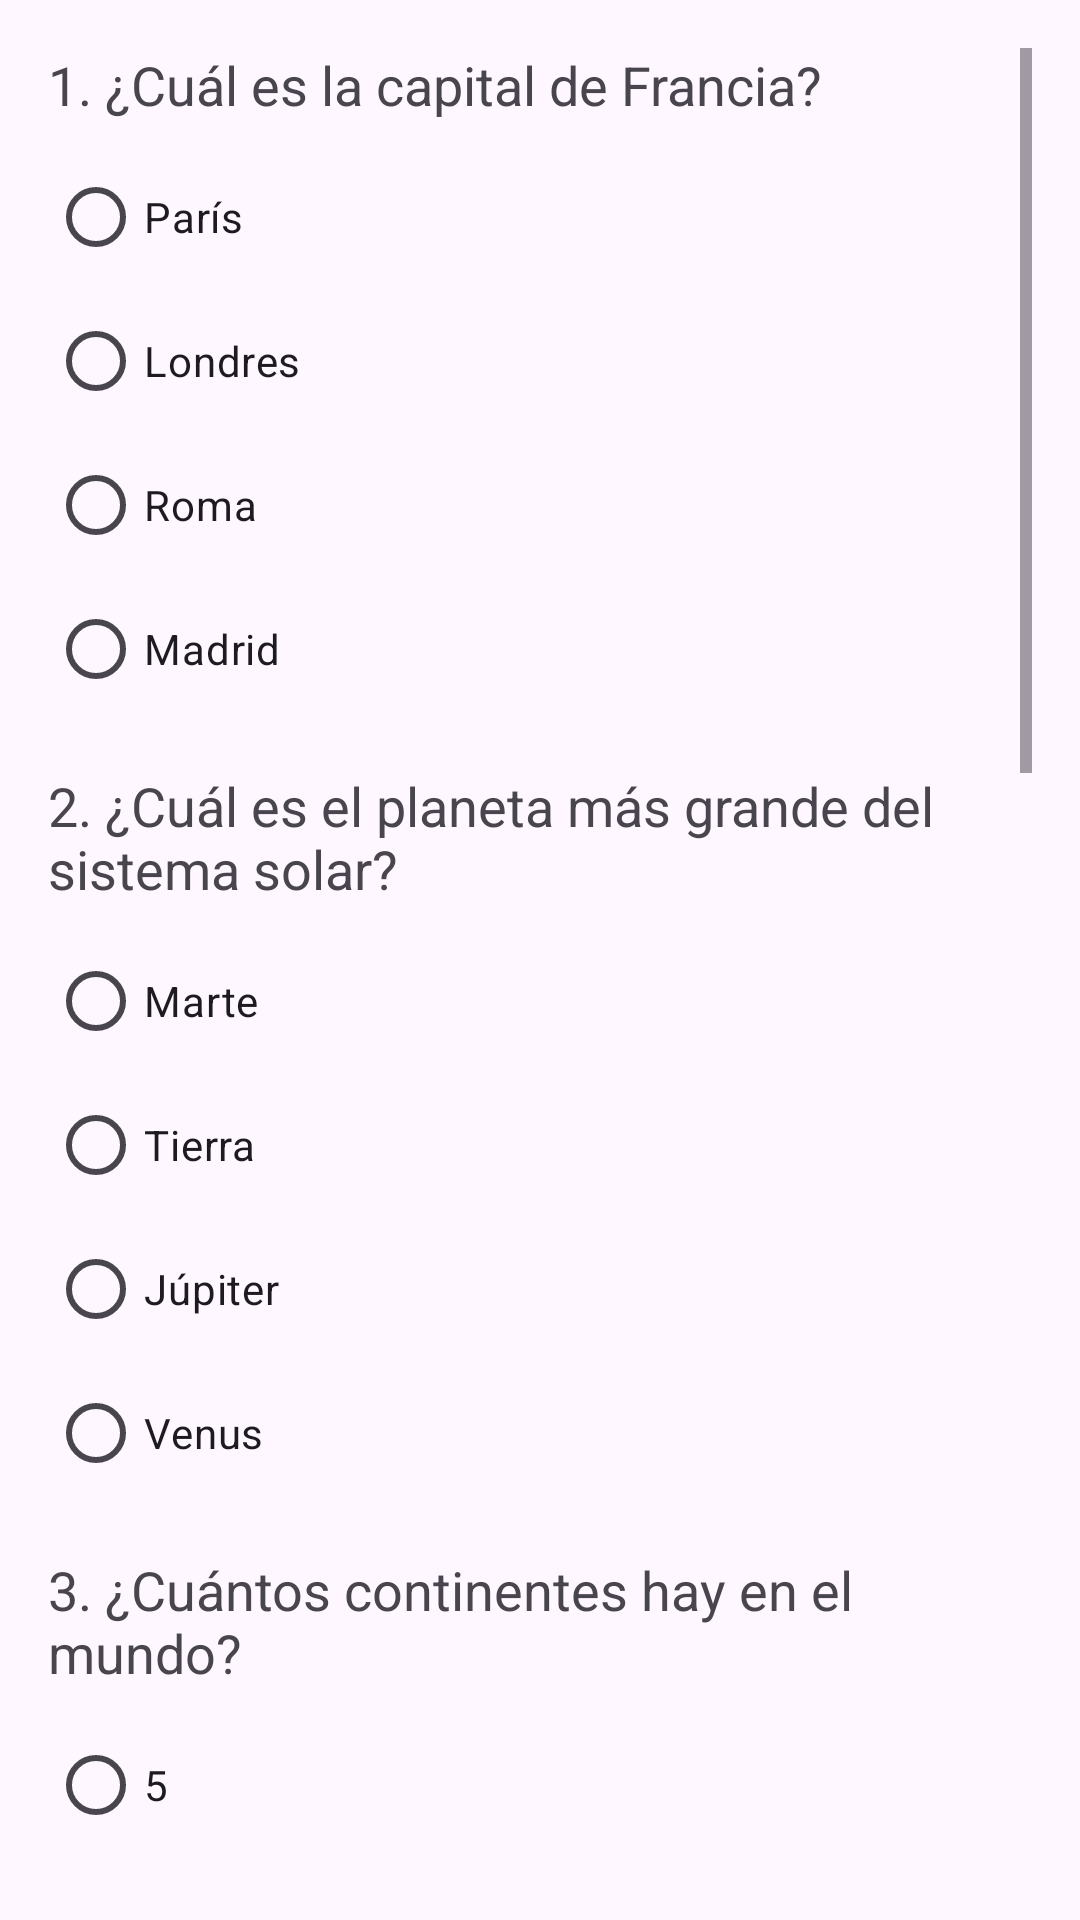

Layout XML and referenced resources for this Android screen:
<!-- AndroidManifest.xml: application theme Theme.APRENDOCONOLI -->
<!-- res/layout/activity_examen_alumno.xml -->
<?xml version="1.0" encoding="utf-8"?>
<androidx.constraintlayout.widget.ConstraintLayout xmlns:android="http://schemas.android.com/apk/res/android"
    xmlns:app="http://schemas.android.com/apk/res-auto"
    xmlns:tools="http://schemas.android.com/tools"
    android:id="@+id/main"
    android:layout_width="match_parent"
    android:layout_height="match_parent"
    tools:context=".Model.Examen_Virtual.Examen_Alumno_Activity">


    <ScrollView xmlns:android="http://schemas.android.com/apk/res/android"
        android:layout_width="match_parent"
        android:layout_height="match_parent"
        android:padding="16dp">

        <LinearLayout
            android:layout_width="match_parent"
            android:layout_height="wrap_content"
            android:orientation="vertical">

            
            <TextView
                android:id="@+id/question_1"
                android:layout_width="wrap_content"
                android:layout_height="wrap_content"
                android:text="1. ¿Cuál es la capital de Francia?"
                android:textSize="18sp"
                android:layout_marginBottom="8dp" />

            <RadioGroup
                android:id="@+id/radioGroup_1"
                android:layout_width="match_parent"
                android:layout_height="wrap_content">
                <RadioButton android:id="@+id/radio_1_A" android:layout_width="wrap_content" android:layout_height="wrap_content" android:text="París" />
                <RadioButton android:id="@+id/radio_1_B" android:layout_width="wrap_content" android:layout_height="wrap_content" android:text="Londres" />
                <RadioButton android:id="@+id/radio_1_C" android:layout_width="wrap_content" android:layout_height="wrap_content" android:text="Roma" />
                <RadioButton android:id="@+id/radio_1_D" android:layout_width="wrap_content" android:layout_height="wrap_content" android:text="Madrid" />
            </RadioGroup>

            
            <TextView
                android:id="@+id/question_2"
                android:layout_width="wrap_content"
                android:layout_height="wrap_content"
                android:text="2. ¿Cuál es el planeta más grande del sistema solar?"
                android:textSize="18sp"
                android:layout_marginTop="16dp"
                android:layout_marginBottom="8dp" />

            <RadioGroup
                android:id="@+id/radioGroup_2"
                android:layout_width="match_parent"
                android:layout_height="wrap_content">
                <RadioButton android:id="@+id/radio_2_A" android:layout_width="wrap_content" android:layout_height="wrap_content" android:text="Marte" />
                <RadioButton android:id="@+id/radio_2_B" android:layout_width="wrap_content" android:layout_height="wrap_content" android:text="Tierra" />
                <RadioButton android:id="@+id/radio_2_C" android:layout_width="wrap_content" android:layout_height="wrap_content" android:text="Júpiter" />
                <RadioButton android:id="@+id/radio_2_D" android:layout_width="wrap_content" android:layout_height="wrap_content" android:text="Venus" />
            </RadioGroup>

            
            <TextView
                android:id="@+id/question_3"
                android:layout_width="wrap_content"
                android:layout_height="wrap_content"
                android:text="3. ¿Cuántos continentes hay en el mundo?"
                android:textSize="18sp"
                android:layout_marginTop="16dp"
                android:layout_marginBottom="8dp" />

            <RadioGroup
                android:id="@+id/radioGroup_3"
                android:layout_width="match_parent"
                android:layout_height="wrap_content">
                <RadioButton android:id="@+id/radio_3_A" android:layout_width="wrap_content" android:layout_height="wrap_content" android:text="5" />
                <RadioButton android:id="@+id/radio_3_B" android:layout_width="wrap_content" android:layout_height="wrap_content" android:text="6" />
                <RadioButton android:id="@+id/radio_3_C" android:layout_width="wrap_content" android:layout_height="wrap_content" android:text="7" />
                <RadioButton android:id="@+id/radio_3_D" android:layout_width="wrap_content" android:layout_height="wrap_content" android:text="8" />
            </RadioGroup>

            
            <TextView
                android:id="@+id/question_4"
                android:layout_width="wrap_content"
                android:layout_height="wrap_content"
                android:text="4. ¿Quién escribió 'Cien años de soledad'?"
                android:textSize="18sp"
                android:layout_marginTop="16dp"
                android:layout_marginBottom="8dp" />

            <RadioGroup
                android:id="@+id/radioGroup_4"
                android:layout_width="match_parent"
                android:layout_height="wrap_content">
                <RadioButton android:id="@+id/radio_4_A" android:layout_width="wrap_content" android:layout_height="wrap_content" android:text="Gabriel García Márquez" />
                <RadioButton android:id="@+id/radio_4_B" android:layout_width="wrap_content" android:layout_height="wrap_content" android:text="Mario Vargas Llosa" />
                <RadioButton android:id="@+id/radio_4_C" android:layout_width="wrap_content" android:layout_height="wrap_content" android:text="Jorge Luis Borges" />
                <RadioButton android:id="@+id/radio_4_D" android:layout_width="wrap_content" android:layout_height="wrap_content" android:text="Pablo Neruda" />
            </RadioGroup>

            
            <TextView
                android:id="@+id/question_5"
                android:layout_width="wrap_content"
                android:layout_height="wrap_content"
                android:text="5. ¿En qué año llegó el hombre a la luna?"
                android:textSize="18sp"
                android:layout_marginTop="16dp"
                android:layout_marginBottom="8dp" />

            <RadioGroup
                android:id="@+id/radioGroup_5"
                android:layout_width="match_parent"
                android:layout_height="wrap_content">
                <RadioButton android:id="@+id/radio_5_A" android:layout_width="wrap_content" android:layout_height="wrap_content" android:text="1965" />
                <RadioButton android:id="@+id/radio_5_B" android:layout_width="wrap_content" android:layout_height="wrap_content" android:text="1969" />
                <RadioButton android:id="@+id/radio_5_C" android:layout_width="wrap_content" android:layout_height="wrap_content" android:text="1971" />
                <RadioButton android:id="@+id/radio_5_D" android:layout_width="wrap_content" android:layout_height="wrap_content" android:text="1980" />
            </RadioGroup>

            
            <TextView
                android:id="@+id/question_6"
                android:layout_width="wrap_content"
                android:layout_height="wrap_content"
                android:text="6. ¿Cuál es la fórmula química del agua?"
                android:textSize="18sp"
                android:layout_marginTop="16dp"
                android:layout_marginBottom="8dp" />

            <RadioGroup
                android:id="@+id/radioGroup_6"
                android:layout_width="match_parent"
                android:layout_height="wrap_content">
                <RadioButton android:id="@+id/radio_6_A" android:layout_width="wrap_content" android:layout_height="wrap_content" android:text="H2O" />
                <RadioButton android:id="@+id/radio_6_B" android:layout_width="wrap_content" android:layout_height="wrap_content" android:text="O2" />
                <RadioButton android:id="@+id/radio_6_C" android:layout_width="wrap_content" android:layout_height="wrap_content" android:text="CO2" />
                <RadioButton android:id="@+id/radio_6_D" android:layout_width="wrap_content" android:layout_height="wrap_content" android:text="NaCl" />
            </RadioGroup>

            
            <Button
                android:id="@+id/btnSubmit"
                android:layout_width="match_parent"
                android:layout_height="wrap_content"
                android:text="Enviar Examen"
                android:layout_marginTop="16dp" />

            <TextView
                android:id="@+id/txtCalificacionFinal"
                android:layout_width="wrap_content"
                android:layout_height="wrap_content"
                android:textSize="18sp"
                android:layout_marginTop="16dp"
                android:text="Tu calificación aparecerá aquí"
                android:visibility="visible" />
        </LinearLayout>
    </ScrollView>

</androidx.constraintlayout.widget.ConstraintLayout>
<!-- resources referenced by this layout -->
<resources>
  <style name="Theme.APRENDOCONOLI" parent="Base.Theme.APRENDOCONOLI" />
  <style name="Base.Theme.APRENDOCONOLI" parent="Theme.Material3.DayNight.NoActionBar">
          
          
      </style>
</resources>
